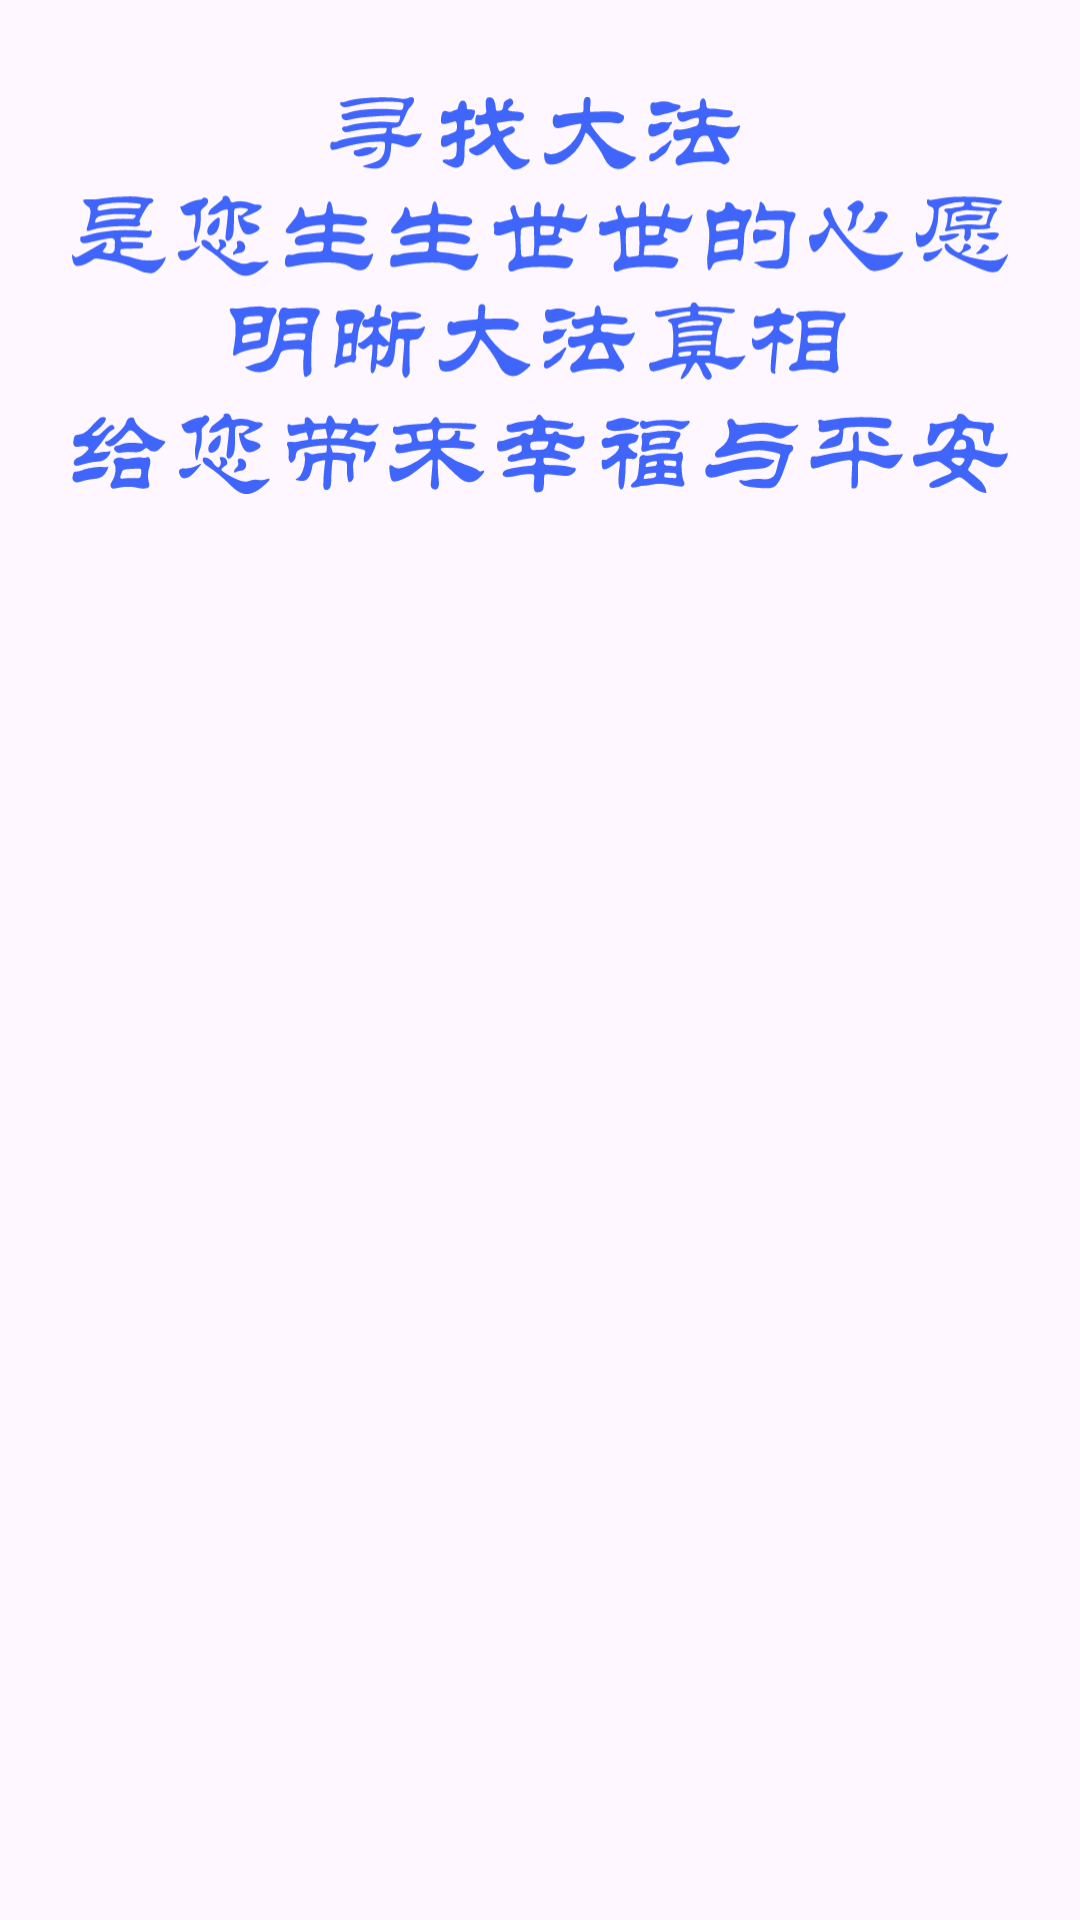

This screen was rendered from an Android layout file. Write that file and the resources it references.
<!-- AndroidManifest.xml: application theme Theme.MingHuiDaily -->
<!-- res/layout/dialog_app_target.xml -->
<?xml version="1.0" encoding="utf-8"?>

<androidx.constraintlayout.widget.ConstraintLayout xmlns:android="http://schemas.android.com/apk/res/android"
    android:layout_width="match_parent"
    android:layout_height="wrap_content"
    xmlns:app="http://schemas.android.com/apk/res-auto">

    <ImageView
        android:layout_width="wrap_content"
        android:layout_height="wrap_content"
        android:paddingHorizontal="24dp"
        android:paddingVertical="8dp"
        android:src="@drawable/mh_daily_target"
        app:layout_constraintEnd_toEndOf="parent"
        app:layout_constraintStart_toStartOf="parent"
        app:layout_constraintTop_toTopOf="parent" />
</androidx.constraintlayout.widget.ConstraintLayout>
<!-- resources referenced by this layout -->
<resources>
  <!-- drawable mh_daily_target: vector/xml drawable (drawable-anydpi, 88339 chars, omitted) -->
  <style name="Theme.MingHuiDaily" parent="Base.Theme.MingHuiDaily" />
  <style name="Base.Theme.MingHuiDaily" parent="Theme.Material3.DayNight.NoActionBar">
          
          
  
          <item name="colorPrimary">@color/color_6200EE</item>
          <item name="colorPrimaryVariant">@color/color_3700B3</item>
          <item name="colorSecondary">@color/color_03DAC6</item>
          <item name="colorSecondaryVariant">@color/color_018786</item>
  
          
          <item name="android:colorBackground">@color/color_FFFFFF</item>
          <item name="colorSurface">@color/color_FFFFFF</item>
          <item name="colorError">@color/color_B00020</item>
  
          <item name="colorOnPrimary">@color/color_FFFFFF</item>
          <item name="colorOnSecondary">@color/color_000000</item>
          <item name="colorOnBackground">@color/color_000000</item>
          <item name="colorOnSurface">@color/color_000000</item>
          <item name="colorOnError">@color/color_FFFFFF</item>
  
          
          <item name="android:statusBarColor">@color/color_3700B3</item>
          <item name="android:windowBackground">?android:colorBackground</item>
          <item name="android:windowLightStatusBar">false</item>
          <item name="actionOverflowButtonStyle">@style/MyOverflowButtonStyle</item>
  
      </style>
  <color name="color_6200EE">#6200EE</color>
  <color name="color_3700B3">#3700B3</color>
  <color name="color_03DAC6">#03DAC6</color>
  <color name="color_018786">#018786</color>
  <color name="color_FFFFFF">#FFFFFF</color>
  <color name="color_B00020">#B00020</color>
  <color name="color_000000">#000000</color>
  <style name="MyOverflowButtonStyle" parent="Widget.AppCompat.ActionButton.Overflow">
          <item name="android:tint">?attr/colorOnPrimary</item>
      </style>
</resources>
